The GitHub repository Zekken23/Dataset-skripsi-corn-disease contains a labelled image folder "corn_leaf_diseases" with 4 categories: common rust, corn leaf blight, gray leaf spot, insects damage. Examples follow, each with its label.

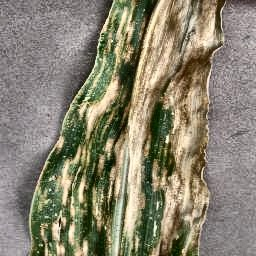
Label: gray leaf spot

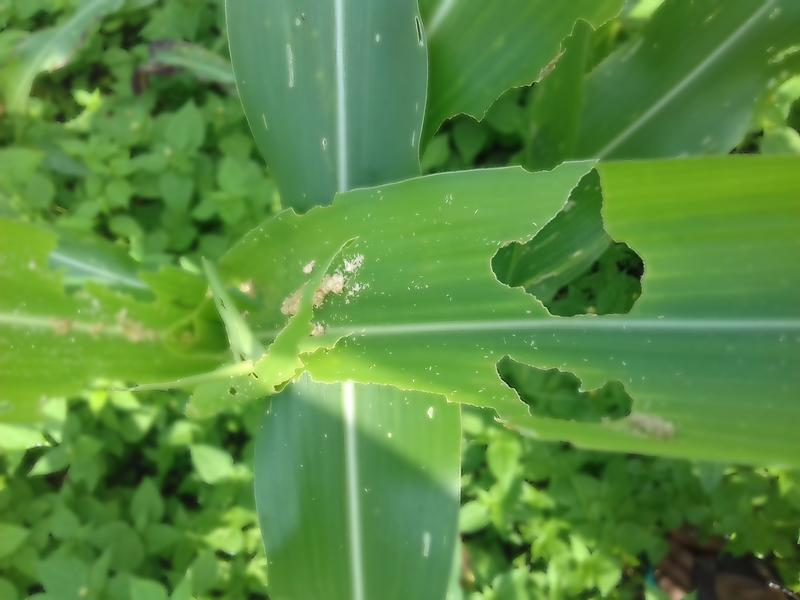
Label: insects damage

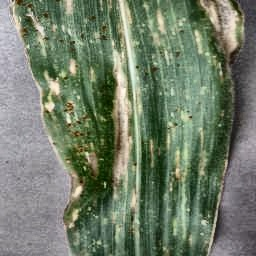
Label: corn leaf blight

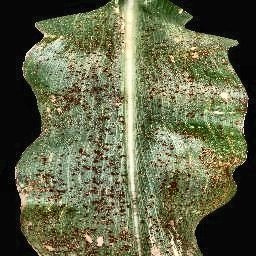
Label: common rust

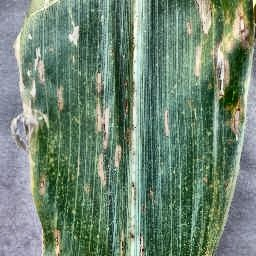
Label: gray leaf spot

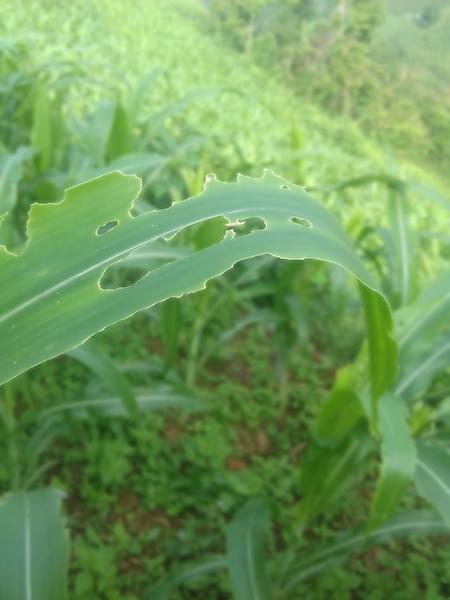
Label: insects damage
